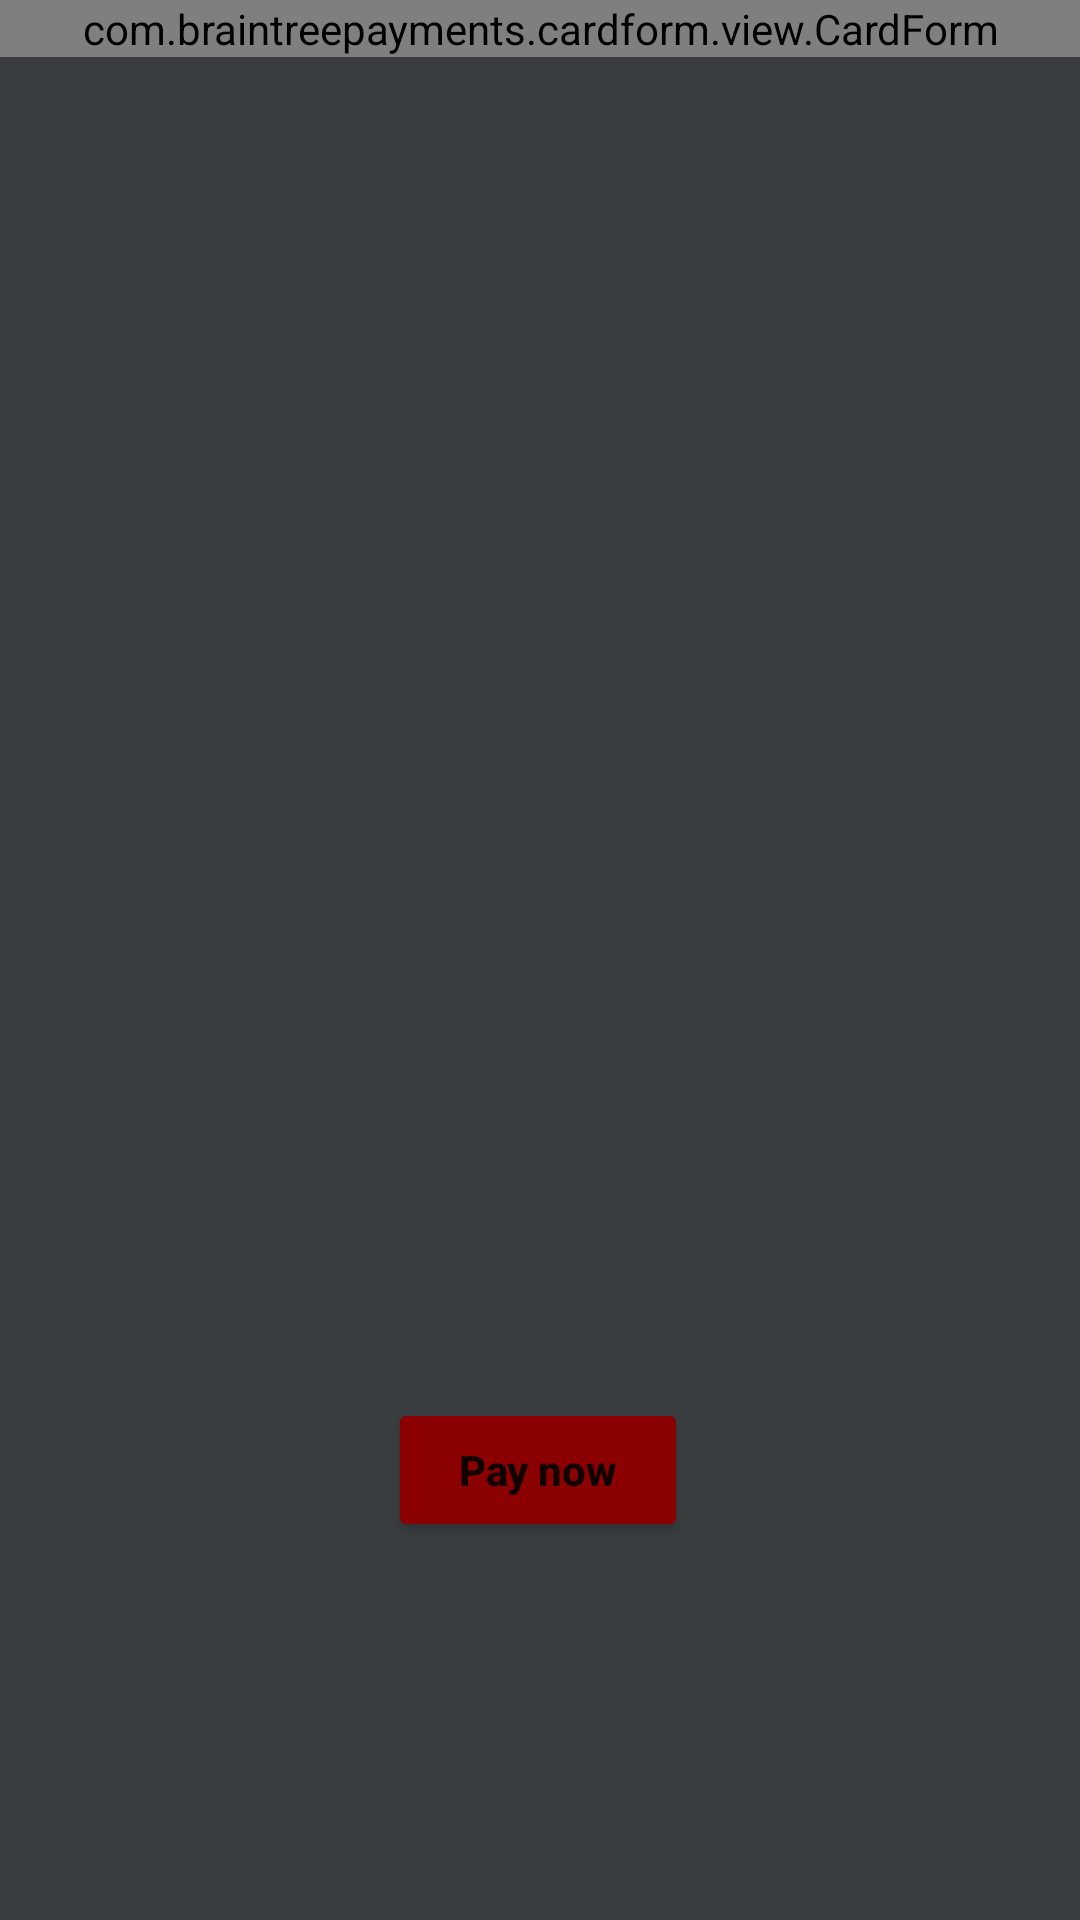

This screen was rendered from an Android layout file. Write that file and the resources it references.
<!-- AndroidManifest.xml: application theme Theme.Booking -->
<!-- res/layout/payment.xml -->
<?xml version="1.0" encoding="utf-8"?>
<androidx.constraintlayout.widget.ConstraintLayout xmlns:android="http://schemas.android.com/apk/res/android"
    xmlns:app="http://schemas.android.com/apk/res-auto"
    xmlns:tools="http://schemas.android.com/tools"
    android:layout_width="match_parent"
    android:layout_height="match_parent"
    android:background="@color/gray"
    tools:context=".PaymentActivity">
    <com.braintreepayments.cardform.view.CardForm
        android:id="@+id/card_form"
        android:layout_width="match_parent"
        android:layout_height="wrap_content"/>

    <Button
        android:id="@+id/buyBtn"
        android:layout_width="100dp"
        android:layout_height="wrap_content"
        android:padding="14dp"
        android:text="Pay now"
        android:textAllCaps="false"
        android:textStyle="bold"
        app:layout_constraintBottom_toBottomOf="parent"
        app:layout_constraintEnd_toEndOf="parent"
        app:layout_constraintHorizontal_bias="0.498"
        app:layout_constraintStart_toStartOf="parent"
        app:layout_constraintTop_toTopOf="@+id/card_form"
        android:backgroundTint="@color/red"
        app:layout_constraintVertical_bias="0.787" />
</androidx.constraintlayout.widget.ConstraintLayout>
<!-- resources referenced by this layout -->
<resources>
  <color name="gray">#393d40</color>
  <color name="red">#8B0000</color>
  <style name="Theme.Booking" parent="Theme.MaterialComponents.DayNight.DarkActionBar">
          
          <item name="colorPrimary">@color/purple_500</item>
          <item name="colorPrimaryVariant">@color/purple_700</item>
          <item name="colorOnPrimary">@color/white</item>
          
          <item name="colorSecondary">@color/teal_200</item>
          <item name="colorSecondaryVariant">@color/teal_700</item>
          <item name="colorOnSecondary">@color/black</item>
          
          <item name="android:statusBarColor">?attr/colorPrimaryVariant</item>
          
      </style>
  <color name="purple_500">#FF6200EE</color>
  <color name="purple_700">#FF3700B3</color>
  <color name="white">#FFFFFFFF</color>
  <color name="teal_200">#FF03DAC5</color>
  <color name="teal_700">#FF018786</color>
  <color name="black">#FF000000</color>
</resources>
